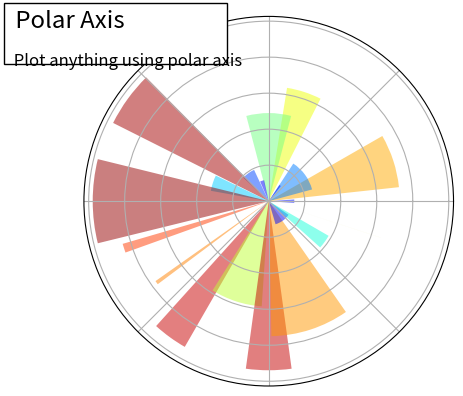

The matplotlib source for this figure:
"""
Plotting in polar, decorated
=============================

An example showing how to plot in polar coordinnate, and some
decorations.
"""

import numpy as np
import matplotlib.pyplot as plt

plt.subplot(1, 1, 1, polar=True)

N = 20
theta = np.arange(0.0, 2 * np.pi, 2 * np.pi / N)
radii = 10 * np.random.rand(N)
width = np.pi / 4 * np.random.rand(N)
bars = plt.bar(theta, radii, width=width, bottom=0.0)
for r, bar in zip(radii, bars):
    bar.set_facecolor(plt.cm.jet(r / 10.0))
    bar.set_alpha(0.5)
plt.gca().set_xticklabels([])
plt.gca().set_yticklabels([])


plt.text(
    -0.2,
    1.02,
    " Polar Axis                  \n",
    horizontalalignment="left",
    verticalalignment="top",
    size="xx-large",
    bbox=dict(facecolor="white", alpha=1.0),
    transform=plt.gca().transAxes,
)

plt.text(
    -0.2,
    1.01,
    "\n\n Plot anything using polar axis ",
    horizontalalignment="left",
    verticalalignment="top",
    size="large",
    transform=plt.gca().transAxes,
)

plt.show()
